Run: headless pygame with SDL's dummy video driver; simulated clock (each Clock.tick advances the game by its frame time, no real sleeping); random seed 0; keys injected as events and as key.get_pressed() state; mouse plan: one left click at the window centre at the start of phase 2, then a move to the lower-right quarter at the start of phase 3.
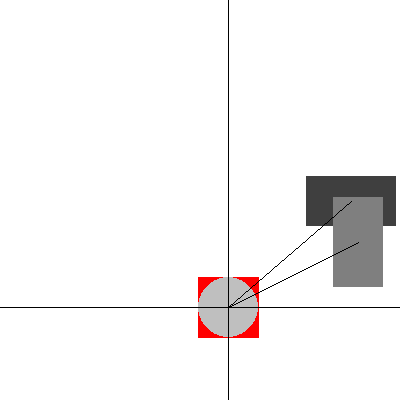
Frame 1 of 4 · flips 1–60 · no input
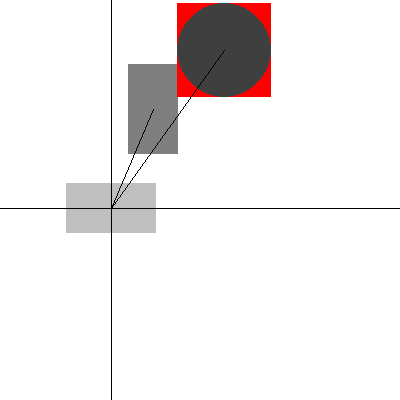
Frame 2 of 4 · flips 61–180 · clicked the window centre · tapped SPACE, RETURN · held RIGHT (→), D
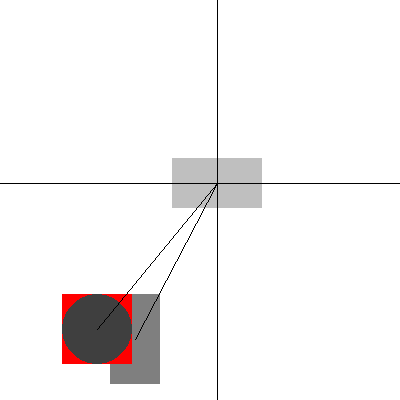
Frame 3 of 4 · flips 181–300 · moved the mouse to the lower-right quarter · held DOWN (↓), S
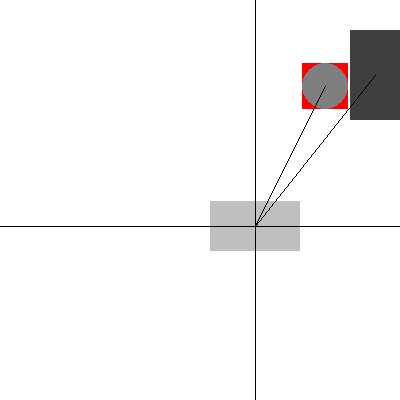
Frame 4 of 4 · flips 301–420 · held LEFT (←), A, UP (↑), W

The pygame program that drew these frames:

# rysowanie lini od obiektu najbliższego myszce: do środka każdego obiektu i sortowanie obiektów przy tym
import random

import pygame

pygame.init()

clock = pygame.time.Clock()
FPS = 60  # Frames per second.

SZEROKOSC_OKNA = 400
WYSOKOSC_OKNA = 400
window = (SZEROKOSC_OKNA, WYSOKOSC_OKNA)
screen = pygame.display.set_mode(window)
background = pygame.Surface(window)

class FizykaOdbijajacegoSieObiektu:

    def __init__(self, x, y):
        self.x = x
        self.y = y
        self.krok_x = 2
        self.krok_y = 3
        self.szerokosc = 50
        self.wysokosc = 50

    @property
    def srodek_obiektu_x(self):
        return self.x + self.szerokosc / 2

    @property
    def srodek_obiektu_y(self):
        return self.y + self.wysokosc / 2

    def oblicz_kw_odleglosci(self, x, y):
        return (self.srodek_obiektu_x - x)**2 + (self.srodek_obiektu_y - y)**2

    def update(self):
        self.x += self.krok_x
        if self.x < 0:
            self.krok_x = -self.krok_x
            self.x = 0
        elif self.x + self.szerokosc > SZEROKOSC_OKNA:
            self.krok_x = -self.krok_x
            self.x = SZEROKOSC_OKNA - self.szerokosc
        self.y += self.krok_y
        if self.y < 0:
            self.krok_y = -self.krok_y
            self.y = 0
        elif self.y + self.wysokosc > WYSOKOSC_OKNA:
            self.krok_y = -self.krok_y
            self.y = WYSOKOSC_OKNA - self.wysokosc


class PoruszajacySieKwadracik(FizykaOdbijajacegoSieObiektu):

    @staticmethod
    def nowy_kwadrat():
        return PoruszajacySieKwadracik(random.randint(0, SZEROKOSC_OKNA), random.randint(0, WYSOKOSC_OKNA))

    def __init__(self, x, y):
        super(PoruszajacySieKwadracik, self).__init__(x, y)
        self.stopien_szarosci = 0.5

    @property
    def kolor(self):
        return (int(255*self.stopien_szarosci), int(255*self.stopien_szarosci), int(255*self.stopien_szarosci))

    def paint(self):
        pygame.draw.rect(background, self.kolor, (self.x, self.y, self.szerokosc, self.wysokosc))


class Kolo(PoruszajacySieKwadracik):

    def __init__(self, x, y):
        super(Kolo, self).__init__(x, y)
        self.promien = 25
        self.krok_zmiany_promienia = 0.1

    def paint(self):
        pygame.draw.rect(background, (255, 0, 0), (self.x, self.y, self.szerokosc, self.wysokosc))
        pygame.draw.circle(background, self.kolor, (self.x + self.promien, self.y + self.promien), self.promien)

    @property
    def wysokosc(self):
        return 2 * self.promien

    @wysokosc.setter
    def wysokosc(self, nowa_wysokosc):
        self.promien = nowa_wysokosc / 2

    @property
    def szerokosc(self):
        return 2 * self.promien

    @szerokosc.setter
    def szerokosc(self, nowa_szerokosc):
        self.promien = nowa_szerokosc / 2

    def update(self):
        super(Kolo, self).update()

        self.promien += self.krok_zmiany_promienia
        if self.promien > 50:
            self.krok_zmiany_promienia = -self.krok_zmiany_promienia
        elif self.promien < 10:
            self.krok_zmiany_promienia = -self.krok_zmiany_promienia

def losowy_kolor():
    return (random.randint(0, 255), random.randint(0, 255), random.randint(0, 255))

obiekty_na_ekranie = [PoruszajacySieKwadracik.nowy_kwadrat(),
                      PoruszajacySieKwadracik.nowy_kwadrat(),
                      Kolo(80, 100)]
punkt_od_ktorego_rysujemy_linie = (0, 0)

obiekty_na_ekranie[0].szerokosc = 90
obiekty_na_ekranie[1].wysokosc = 90


def paint_myszka():
    x, y = punkt_od_ktorego_rysujemy_linie
    # pygame.draw.line(background, (0, 0, 0), (0, 0), (x, y))
    # pygame.draw.line(background, (0, 0, 0), (SZEROKOSC_OKNA, 0), (x, y))
    # pygame.draw.line(background, (0, 0, 0), (SZEROKOSC_OKNA, WYSOKOSC_OKNA), (x, y))

    pygame.draw.line(background, (0, 0, 0), (0, y), (SZEROKOSC_OKNA, y))
    pygame.draw.line(background, (0, 0, 0), (x, 0), (x, WYSOKOSC_OKNA))
    for o in obiekty_na_ekranie:
        pygame.draw.line(background, (0, 0, 0), (x, y), (o.srodek_obiektu_x, o.srodek_obiektu_y))


def paint():
    pygame.draw.rect(background, (255, 255, 255), (0, 0, *window))

    for k in obiekty_na_ekranie:
        k.paint()
    paint_myszka()

    screen.blit(background, (0, 0))
    pygame.display.flip()

done = False
while not done:
    clock.tick(FPS)
    for event in pygame.event.get():
        if event.type == pygame.QUIT:
            done = True
        # elif event.type == pygame.KEYDOWN:
        #     if event.key == pygame.K_w:
        #         y -= 40
        #     elif event.key == pygame.K_s:
        #         y += 40
    paint()

    for k in obiekty_na_ekranie:
        k.update()
    x, y = pygame.mouse.get_pos()
    posortowane_obiekty = sorted(obiekty_na_ekranie, key=lambda obiekt: obiekt.oblicz_kw_odleglosci(x, y))
    obiekt_najblizszy_myszcze = posortowane_obiekty[0]
    srodek_obiektu_najbliszego_myszce = obiekt_najblizszy_myszcze.srodek_obiektu_x, obiekt_najblizszy_myszcze.srodek_obiektu_y
    punkt_od_ktorego_rysujemy_linie = srodek_obiektu_najbliszego_myszce
    # *args, **kwargs - rozpakowanie w Python

    posortowane_obiekty = sorted(obiekty_na_ekranie, key=lambda obiekt: obiekt.oblicz_kw_odleglosci(*srodek_obiektu_najbliszego_myszce))
    for idx, o in enumerate(posortowane_obiekty):
        stopien_szarosci = (len(posortowane_obiekty) - idx) / (len(posortowane_obiekty) + 1)
        o.stopien_szarosci = stopien_szarosci
    guzik1, guzik2, guzik3 =  pygame.mouse.get_pressed()
    if guzik1:
        obiekt_najblizszy_myszcze.szerokosc += 4

pygame.quit()
